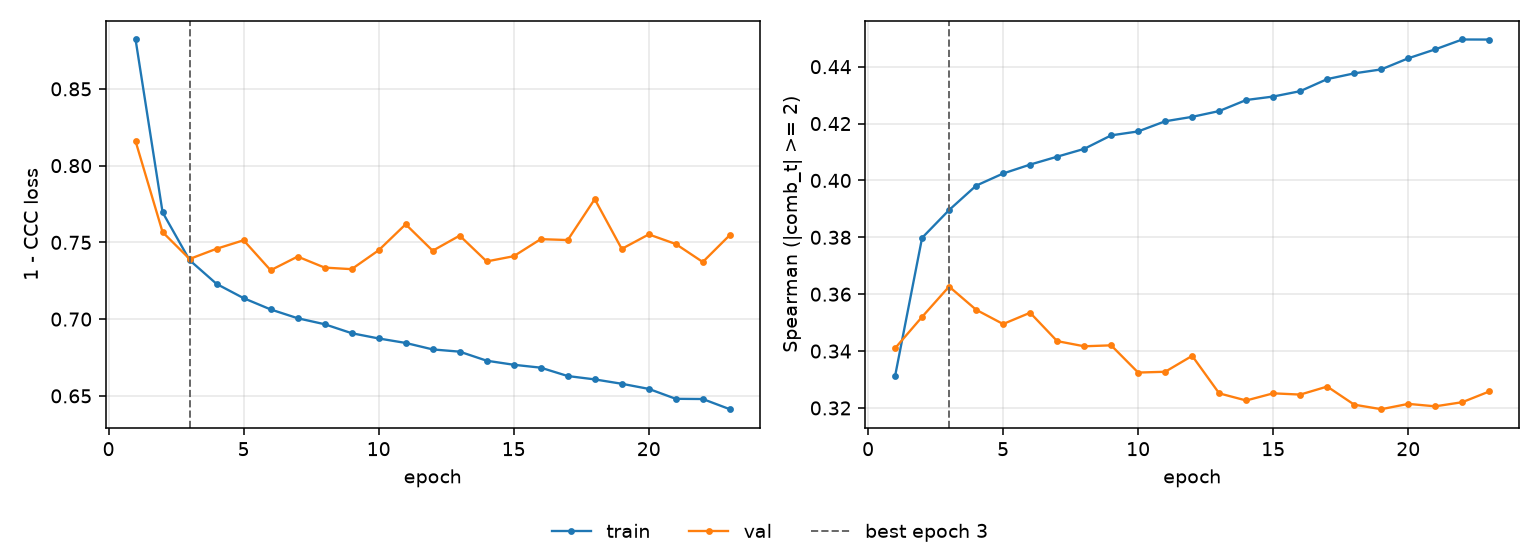

The file beside this chart, header and first rows:
epoch, tr_loss, vl_loss, tr_sp, vl_sp, is_best
1, 0.8822, 0.8159, 0.3312, 0.341, False
2, 0.7696, 0.7567, 0.3798, 0.352, False
3, 0.7384, 0.7392, 0.3896, 0.3627, True
4, 0.7229, 0.7459, 0.3982, 0.3545, False
5, 0.7137, 0.7514, 0.4024, 0.3495, False
6, 0.7063, 0.7318, 0.4056, 0.3535, False
7, 0.7006, 0.7407, 0.4083, 0.3435, False
8, 0.6967, 0.7336, 0.4111, 0.3417, False
9, 0.6908, 0.7326, 0.4158, 0.342, False
10, 0.6874, 0.7449, 0.4172, 0.3324, False
11, 0.6845, 0.7618, 0.4208, 0.3327, False
12, 0.6803, 0.7446, 0.4224, 0.3383, False
13, 0.6788, 0.7544, 0.4244, 0.3251, False
14, 0.6729, 0.7376, 0.4283, 0.3226, False
15, 0.6703, 0.741, 0.4295, 0.3251, False
16, 0.6684, 0.7521, 0.4314, 0.3247, False
17, 0.6629, 0.7515, 0.4356, 0.3275, False
18, 0.6607, 0.7782, 0.4377, 0.3212, False
19, 0.6579, 0.7458, 0.439, 0.3196, False
20, 0.6546, 0.7552, 0.443, 0.3214, False
21, 0.6481, 0.7489, 0.4461, 0.3206, False
22, 0.6479, 0.7372, 0.4496, 0.322, False
23, 0.6413, 0.7547, 0.4495, 0.3258, False
